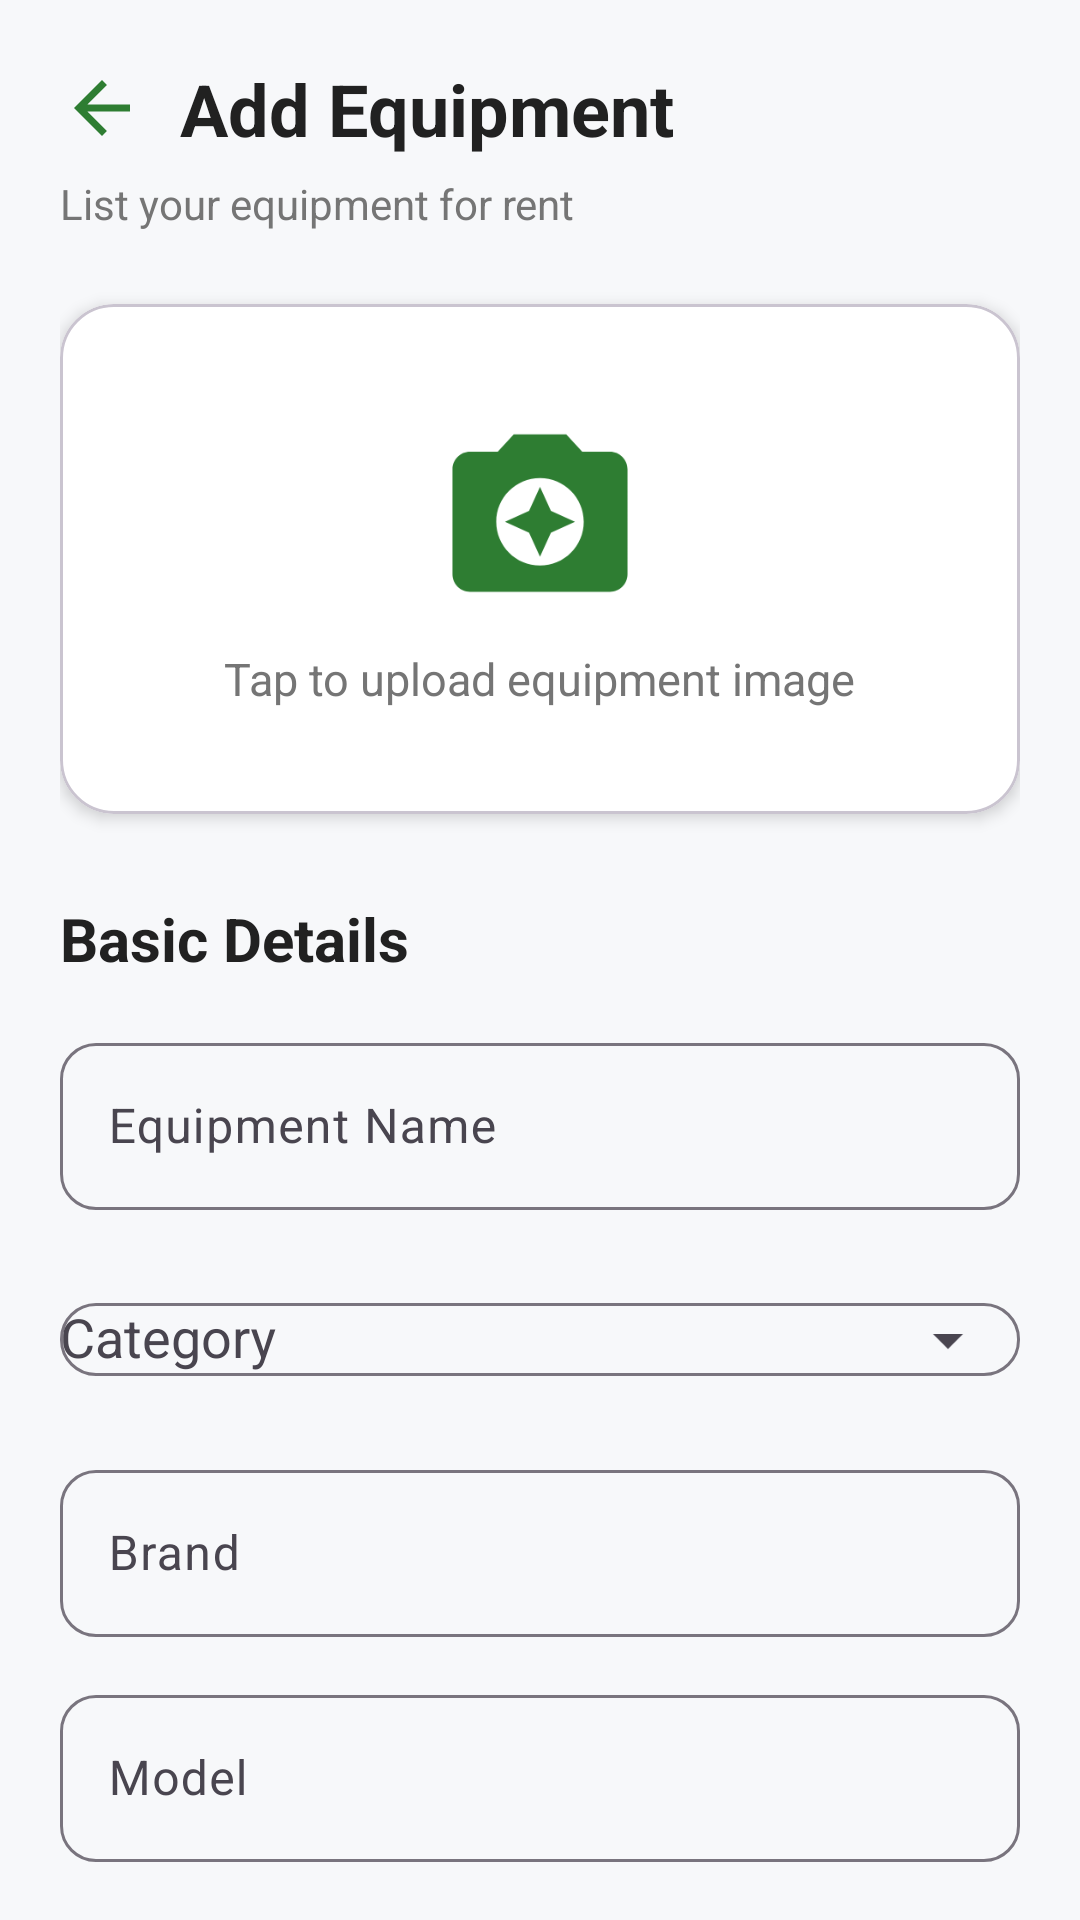

Write the Android layout XML for this screen, with the resource values it uses.
<!-- AndroidManifest.xml: application theme Theme.MCAProject -->
<!-- res/layout/activity_add_equipment.xml -->
<?xml version="1.0" encoding="utf-8"?>
<androidx.constraintlayout.widget.ConstraintLayout
    xmlns:android="http://schemas.android.com/apk/res/android"
    xmlns:app="http://schemas.android.com/apk/res-auto"
    android:layout_width="match_parent"
    android:layout_height="match_parent"
    android:background="#F7F8FA">

        <ScrollView
            android:layout_width="match_parent"
            android:layout_height="match_parent"
            android:fillViewport="true"
            android:scrollbars="none">

        <LinearLayout
        android:layout_width="match_parent"
        android:layout_height="wrap_content"
        android:orientation="vertical"
        android:padding="20dp">

                        
        <LinearLayout
        android:layout_width="match_parent"
            android:layout_height="wrap_content"
            android:orientation="horizontal"
            android:gravity="center_vertical">

        <ImageView
            android:id="@+id/btnBack"
            android:layout_width="28dp"
            android:layout_height="28dp"
            android:src="@drawable/baseline_arrow_back_24"
            app:tint="#2E7D32"/>

        <TextView
            android:layout_width="wrap_content"
            android:layout_height="wrap_content"
            android:layout_marginStart="12dp"
            android:text="Add Equipment"
            android:textStyle="bold"
            android:textColor="#212121"
            android:textSize="24sp"/>

        </LinearLayout>

        <TextView
            android:layout_width="wrap_content"
            android:layout_height="wrap_content"
            android:text="List your equipment for rent"
            android:textColor="#757575"
            android:textSize="14sp"
            android:layout_marginTop="6dp"/>

                        

        <com.google.android.material.card.MaterialCardView
            android:layout_width="match_parent"
            android:layout_height="170dp"
            android:layout_marginTop="24dp"
            app:cardBackgroundColor="@color/white"
            app:cardCornerRadius="18dp"
            app:cardElevation="3dp">

        <LinearLayout
            android:layout_width="match_parent"
            android:layout_height="match_parent"
            android:gravity="center"
            android:orientation="vertical">

        <ImageView
            android:id="@+id/imgEquipment"
            android:layout_width="70dp"
            android:layout_height="70dp"
            android:src="@drawable/baseline_camera_enhance_24"
            app:tint="#2E7D32"/>

        <TextView
            android:layout_width="wrap_content"
            android:layout_height="wrap_content"
            android:text="Tap to upload equipment image"
            android:textColor="#757575"
            android:textSize="15sp"
            android:layout_marginTop="10dp"/>

        </LinearLayout>

        </com.google.android.material.card.MaterialCardView>

                        
        <TextView
            android:layout_width="wrap_content"
            android:layout_height="wrap_content"
            android:text="Basic Details"
            android:textStyle="bold"
            android:textSize="20sp"
            android:textColor="#212121"
            android:layout_marginTop="28dp"/>
                

        <com.google.android.material.textfield.TextInputLayout
            android:layout_width="match_parent"
            android:layout_height="wrap_content"
            android:layout_marginTop="16dp"
            android:hint="Equipment Name"
            app:boxCornerRadiusTopStart="12dp"
            app:boxCornerRadiusTopEnd="12dp"
            app:boxCornerRadiusBottomStart="12dp"
            app:boxCornerRadiusBottomEnd="12dp">

        <com.google.android.material.textfield.TextInputEditText
            android:id="@+id/etEquipmentName"
            android:layout_width="match_parent"
            android:layout_height="wrap_content"/>

        </com.google.android.material.textfield.TextInputLayout>

                

        <com.google.android.material.textfield.TextInputLayout
            android:layout_width="match_parent"
            android:layout_height="wrap_content"
            android:layout_marginTop="14dp"
            android:hint="Category"
            app:endIconMode="dropdown_menu"
            app:boxCornerRadiusTopStart="12dp"
            app:boxCornerRadiusTopEnd="12dp"
            app:boxCornerRadiusBottomStart="12dp"
            app:boxCornerRadiusBottomEnd="12dp">

        <AutoCompleteTextView
            android:id="@+id/actCategory"
            android:layout_width="match_parent"
            android:layout_height="wrap_content"
            android:inputType="none"/>

        </com.google.android.material.textfield.TextInputLayout>

                

        <com.google.android.material.textfield.TextInputLayout
            android:layout_width="match_parent"
            android:layout_height="wrap_content"
            android:layout_marginTop="14dp"
            android:hint="Brand"
            app:boxCornerRadiusTopStart="12dp"
            app:boxCornerRadiusTopEnd="12dp"
            app:boxCornerRadiusBottomStart="12dp"
            app:boxCornerRadiusBottomEnd="12dp">

        <com.google.android.material.textfield.TextInputEditText
            android:id="@+id/etBrand"
            android:layout_width="match_parent"
            android:layout_height="wrap_content"/>

        </com.google.android.material.textfield.TextInputLayout>

                

        <com.google.android.material.textfield.TextInputLayout
            android:layout_width="match_parent"
            android:layout_height="wrap_content"
            android:layout_marginTop="14dp"
            android:hint="Model"
            app:boxCornerRadiusTopStart="12dp"
            app:boxCornerRadiusTopEnd="12dp"
            app:boxCornerRadiusBottomStart="12dp"
            app:boxCornerRadiusBottomEnd="12dp">

        <com.google.android.material.textfield.TextInputEditText
            android:id="@+id/etModel"
            android:layout_width="match_parent"
            android:layout_height="wrap_content"/>

        </com.google.android.material.textfield.TextInputLayout>

                

        <TextView
            android:layout_width="wrap_content"
            android:layout_height="wrap_content"
            android:layout_marginTop="28dp"
            android:text="Rental Details"
            android:textStyle="bold"
            android:textSize="20sp"
            android:textColor="#212121"/>

                

        <com.google.android.material.textfield.TextInputLayout
            android:layout_width="match_parent"
            android:layout_height="wrap_content"
            android:layout_marginTop="16dp"
            android:hint="Rent Per Day (₹)"
            app:boxCornerRadiusTopStart="12dp"
            app:boxCornerRadiusTopEnd="12dp"
            app:boxCornerRadiusBottomStart="12dp"
            app:boxCornerRadiusBottomEnd="12dp">

        <com.google.android.material.textfield.TextInputEditText
            android:id="@+id/etRentPerDay"
            android:layout_width="match_parent"
            android:layout_height="wrap_content"
            android:inputType="number"/>
        </com.google.android.material.textfield.TextInputLayout>

                

        <com.google.android.material.textfield.TextInputLayout
            android:layout_width="match_parent"
            android:layout_height="wrap_content"
            android:layout_marginTop="14dp"
            android:hint="Location"
            app:boxCornerRadiusTopStart="12dp"
            app:boxCornerRadiusTopEnd="12dp"
            app:boxCornerRadiusBottomStart="12dp"
            app:boxCornerRadiusBottomEnd="12dp">

        <com.google.android.material.textfield.TextInputEditText
             android:id="@+id/etLocation"
             android:layout_width="match_parent"
             android:layout_height="wrap_content"/>
        </com.google.android.material.textfield.TextInputLayout>

                

        <com.google.android.material.textfield.TextInputLayout
            android:layout_width="match_parent"
            android:layout_height="wrap_content"
            android:layout_marginTop="14dp"
            android:hint="Description"
            app:boxCornerRadiusTopStart="12dp"
            app:boxCornerRadiusTopEnd="12dp"
            app:boxCornerRadiusBottomStart="12dp"
            app:boxCornerRadiusBottomEnd="12dp"/>

    <com.google.android.material.textfield.TextInputEditText
        android:id="@+id/etDescription"
        android:layout_width="match_parent"
        android:layout_height="120dp"
        android:hint="Description"
        android:gravity="top|start"
        android:inputType="textMultiLine"
        android:minLines="4"/>




                

    <com.google.android.material.button.MaterialButton
         android:id="@+id/btnAddEquipment"
         android:layout_width="match_parent"
         android:layout_height="56dp"
         android:layout_marginTop="28dp"
         android:layout_marginBottom="24dp"
         android:text="Add Equipment"
         android:textAllCaps="false"
         android:textSize="16sp"
         android:textColor="@android:color/white"
         android:backgroundTint="#2E7D32"
         app:cornerRadius="14dp"/>

        </LinearLayout>

</ScrollView>

    </androidx.constraintlayout.widget.ConstraintLayout>
<!-- resources referenced by this layout -->
<resources>
  <color name="white">#FFFFFFFF</color>
  <!-- drawable baseline_arrow_back_24 (drawable) -->
  <vector xmlns:android="http://schemas.android.com/apk/res/android" android:autoMirrored="true" android:height="24dp" android:tint="#111111" android:viewportHeight="24" android:viewportWidth="24" android:width="24dp">
        
      <path android:fillColor="@android:color/white" android:pathData="M20,11H7.83l5.59,-5.59L12,4l-8,8 8,8 1.41,-1.41L7.83,13H20v-2z"/>
      
  </vector>
  <!-- drawable baseline_camera_enhance_24 (drawable) -->
  <vector xmlns:android="http://schemas.android.com/apk/res/android" android:height="24dp" android:tint="#111111" android:viewportHeight="24" android:viewportWidth="24" android:width="24dp">
        
      <path android:fillColor="@android:color/white" android:pathData="M9,3L7.17,5L4,5c-1.1,0 -2,0.9 -2,2v12c0,1.1 0.9,2 2,2h16c1.1,0 2,-0.9 2,-2L22,7c0,-1.1 -0.9,-2 -2,-2h-3.17L15,3L9,3zM12,18c-2.76,0 -5,-2.24 -5,-5s2.24,-5 5,-5 5,2.24 5,5 -2.24,5 -5,5z"/>
        
      <path android:fillColor="@android:color/white" android:pathData="M12,17l1.25,-2.75L16,13l-2.75,-1.25L12,9l-1.25,2.75L8,13l2.75,1.25z"/>
      
  </vector>
  <style name="Theme.MCAProject" parent="Base.Theme.MCAProject" />
  <style name="Base.Theme.MCAProject" parent="Theme.Material3.DayNight.NoActionBar">
          
          
      </style>
</resources>
